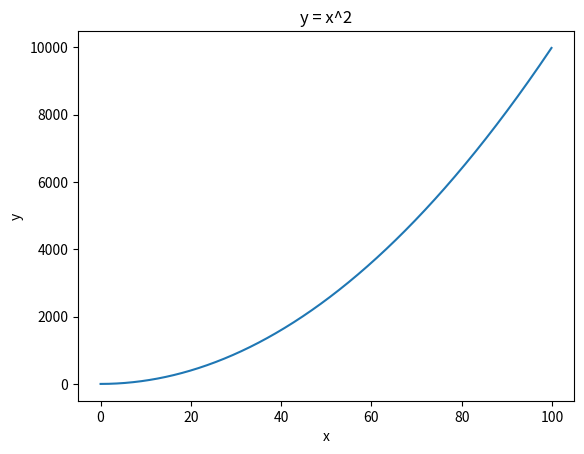
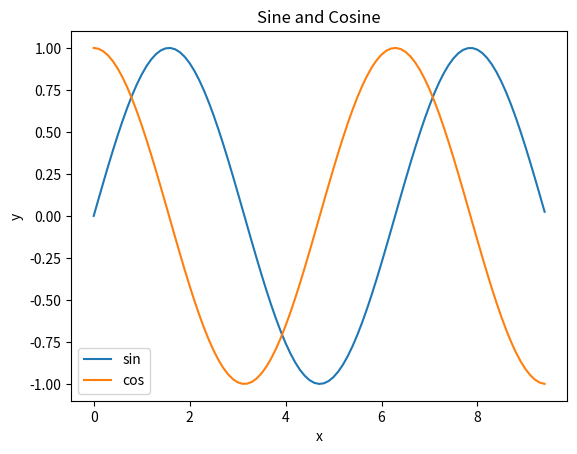

Generate these figures, in order, with matplotlib:
import numpy as np

a = np.array([4, 5, 6])
print(type(a))
print(a.shape)
print(a[0])

b = np.array([[4, 5, 6], [1, 2, 3]])
print(b.shape)
print(b[0, 0], b[0, 1], b[1, 1])

a = np.zeros((3, 3), dtype=int)
b = np.ones((4, 5))
c = np.eye(4)
d = np.random.rand(3, 2)
print(a)
print(b)
print(c)
print(d)

a = np.array([[1, 2, 3, 4], [5, 6, 7, 8], [9, 10, 11, 12]])
print(a)
print(a[2, 3], a[0, 0])

b = a[0:2, 2:4]
print(b)
print(b[0, 0])

c = a[1:, :]
print(c)
print(c[0, -1])

a = np.array([[1, 2], [3, 4], [5, 6]])
print(a[[0, 1, 2], [0, 1, 0]])

a = np.array([[1, 2, 3], [4, 5, 6], [7, 8, 9], [10, 11, 12]])
b = np.array([0, 2, 0, 1])
print(a[np.arange(4), b])

a[np.arange(4), b] += 10
print(a)

x = np.array([1, 2])
print(x.dtype)

x = np.array([1.0, 2.0])
print(x.dtype)

x = np.array([[1, 2], [3, 4]], dtype=np.float64)
y = np.array([[5, 6], [7, 8]], dtype=np.float64)
print(x + y)
print(np.add(x, y))

print(x - y)
print(np.subtract(x, y))

print(x * y)
print(np.multiply(x, y))
print(np.dot(x, y))

x2 = np.array([[1, 2, 3], [4, 5, 6]])
y2 = np.array([[1, 2], [3, 4], [5, 6]])
print(x2 * x2)
print(np.dot(x2, y2))

print(x / y)
print(np.divide(x, y))

print(np.sqrt(x))

print(x.dot(y))
print(np.dot(x, y))

print(np.sum(x))
print(np.sum(x, axis=0))
print(np.sum(x, axis=1))

print(np.mean(x))
print(np.mean(x, axis=0))
print(np.mean(x, axis=1))

print(x.T)

print(np.exp(x))

print(np.argmax(x))
print(np.argmax(x, axis=0))
print(np.argmax(x, axis=1))

import matplotlib.pyplot as plt

x = np.arange(0, 100, 0.1)
y = x * x
plt.plot(x, y)
plt.xlabel('x')
plt.ylabel('y')
plt.title('y = x^2')
plt.show()

x = np.arange(0, 3 * np.pi, 0.1)
y_sin = np.sin(x)
y_cos = np.cos(x)
plt.plot(x, y_sin, label='sin')
plt.plot(x, y_cos, label='cos')
plt.xlabel('x')
plt.ylabel('y')
plt.title('Sine and Cosine')
plt.legend()
plt.show()
